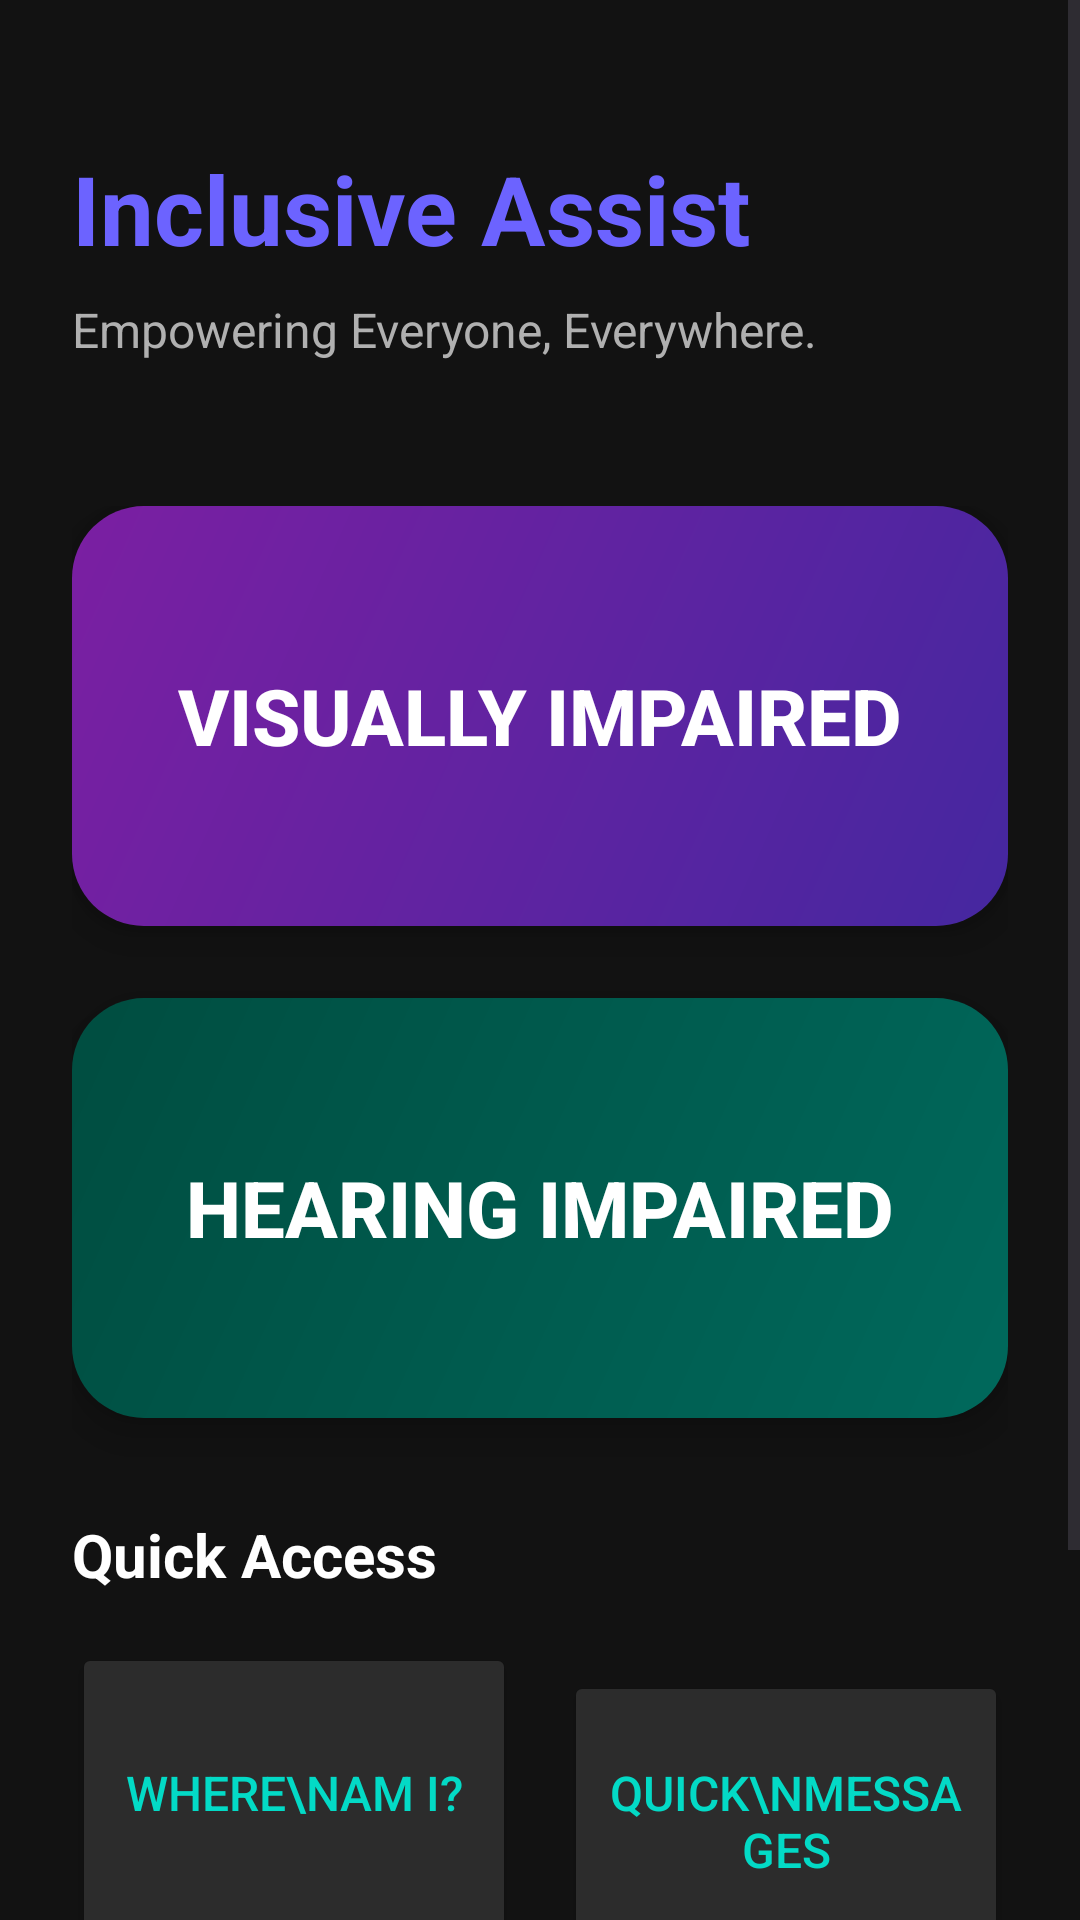

Here is an Android app screen rendered from its layout file. Give the layout XML and the strings, colors and styles it references.
<!-- AndroidManifest.xml: application theme Theme.InclusiveAssist -->
<!-- res/layout/activity_main.xml -->
<?xml version="1.0" encoding="utf-8"?>
<ScrollView xmlns:android="http://schemas.android.com/apk/res/android"
    android:layout_width="match_parent"
    android:layout_height="match_parent"
    android:background="@color/background_dark"
    android:fillViewport="true">

    <LinearLayout
        android:layout_width="match_parent"
        android:layout_height="wrap_content"
        android:orientation="vertical"
        android:padding="24dp">

        
        <TextView
            android:layout_width="wrap_content"
            android:layout_height="wrap_content"
            android:text="Inclusive Assist"
            android:textColor="@color/brand_primary"
            android:textSize="32sp"
            android:textStyle="bold"
            android:layout_marginTop="24dp"
            android:layout_marginBottom="8dp" />

        <TextView
            android:layout_width="wrap_content"
            android:layout_height="wrap_content"
            android:text="Empowering Everyone, Everywhere."
            android:textColor="@color/text_secondary"
            android:textSize="16sp"
            android:layout_marginBottom="48dp" />

        
        <LinearLayout
            android:layout_width="match_parent"
            android:layout_height="wrap_content"
            android:orientation="vertical"
            android:clipChildren="false">

            
            <Button
                android:id="@+id/btnIamBlind"
                android:layout_width="match_parent"
                android:layout_height="140dp"
                android:background="@drawable/btn_gradient_blind"
                android:text="VISUALLY IMPAIRED"
                android:textColor="@color/white"
                android:textSize="26sp"
                android:textStyle="bold"
                android:gravity="center"
                android:elevation="8dp"
                android:stateListAnimator="@null"
                android:layout_marginBottom="24dp" />

            
            <Button
                android:id="@+id/btnIamDeaf"
                android:layout_width="match_parent"
                android:layout_height="140dp"
                android:background="@drawable/btn_gradient_deaf"
                android:text="HEARING IMPAIRED"
                android:textColor="@color/white"
                android:textSize="26sp"
                android:textStyle="bold"
                android:gravity="center"
                android:elevation="8dp"
                android:stateListAnimator="@null"
                android:layout_marginBottom="32dp" />

        </LinearLayout>

        
        <TextView
            android:layout_width="wrap_content"
            android:layout_height="wrap_content"
            android:text="Quick Access"
            android:textColor="@color/white"
            android:textSize="20sp"
            android:textStyle="bold"
            android:layout_marginBottom="16dp" />

        
        <GridLayout
            android:layout_width="match_parent"
            android:layout_height="wrap_content"
            android:columnCount="2"
            android:rowCount="1">

            
            <Button
                android:id="@+id/btnWhereAmI"
                android:layout_width="0dp"
                android:layout_height="100dp"
                android:layout_columnWeight="1"
                android:layout_marginEnd="8dp"
                android:text="WHERE\nAM I?"
                android:textSize="16sp"
                android:backgroundTint="@color/surface_dark_elevated"
                android:textColor="@color/brand_secondary"
                android:elevation="4dp" />

            
            <Button
                android:id="@+id/btnQuickMessages"
                android:layout_width="0dp"
                android:layout_height="100dp"
                android:layout_columnWeight="1"
                android:layout_marginStart="8dp"
                android:text="QUICK\nMESSAGES"
                android:textSize="16sp"
                android:backgroundTint="@color/surface_dark_elevated"
                android:textColor="@color/brand_secondary"
                android:elevation="4dp" />

        </GridLayout>

        
        <Button
            android:id="@+id/btnVoiceAssistant"
            android:layout_width="match_parent"
            android:layout_height="80dp"
            android:layout_marginTop="32dp"
            android:backgroundTint="#FF5722"
            android:text="VOICE ASSISTANT"
            android:textColor="@color/white"
            android:textSize="20sp"
            android:textStyle="bold"
            android:drawableStart="@android:drawable/ic_btn_speak_now"
            android:padding="16dp"
            android:elevation="6dp"/>

    </LinearLayout>
</ScrollView>
<!-- resources referenced by this layout -->
<resources>
  <color name="background_dark">#121212</color>
  <color name="brand_primary">#6C63FF</color>
  <color name="brand_secondary">#03DAC6</color>
  <color name="surface_dark_elevated">#2C2C2C</color>
  <color name="text_secondary">#B0B0B0</color>
  <color name="white">#FFFFFFFF</color>
  <!-- drawable btn_gradient_blind (drawable) -->
  <?xml version="1.0" encoding="utf-8"?>
  <shape xmlns:android="http://schemas.android.com/apk/res/android"
      android:shape="rectangle">
      <gradient
          android:angle="135"
          android:startColor="@color/gradient_start_blind"
          android:endColor="@color/gradient_end_blind" />
      <corners android:radius="24dp" />
  </shape>
  <!-- drawable btn_gradient_deaf (drawable) -->
  <?xml version="1.0" encoding="utf-8"?>
  <shape xmlns:android="http://schemas.android.com/apk/res/android"
      android:shape="rectangle">
      <gradient
          android:angle="135"
          android:startColor="@color/gradient_start_deaf"
          android:endColor="@color/gradient_end_deaf" />
      <corners android:radius="24dp" />
  </shape>
  <style name="Theme.InclusiveAssist" parent="Base.Theme.InclusiveAssist" />
  <color name="gradient_start_blind">#4527A0</color>
  <color name="gradient_end_blind">#7B1FA2</color>
  <color name="gradient_start_deaf">#00695C</color>
  <color name="gradient_end_deaf">#004D40</color>
  <style name="Base.Theme.InclusiveAssist" parent="Theme.Material3.DayNight.NoActionBar">
          
          
      </style>
</resources>
